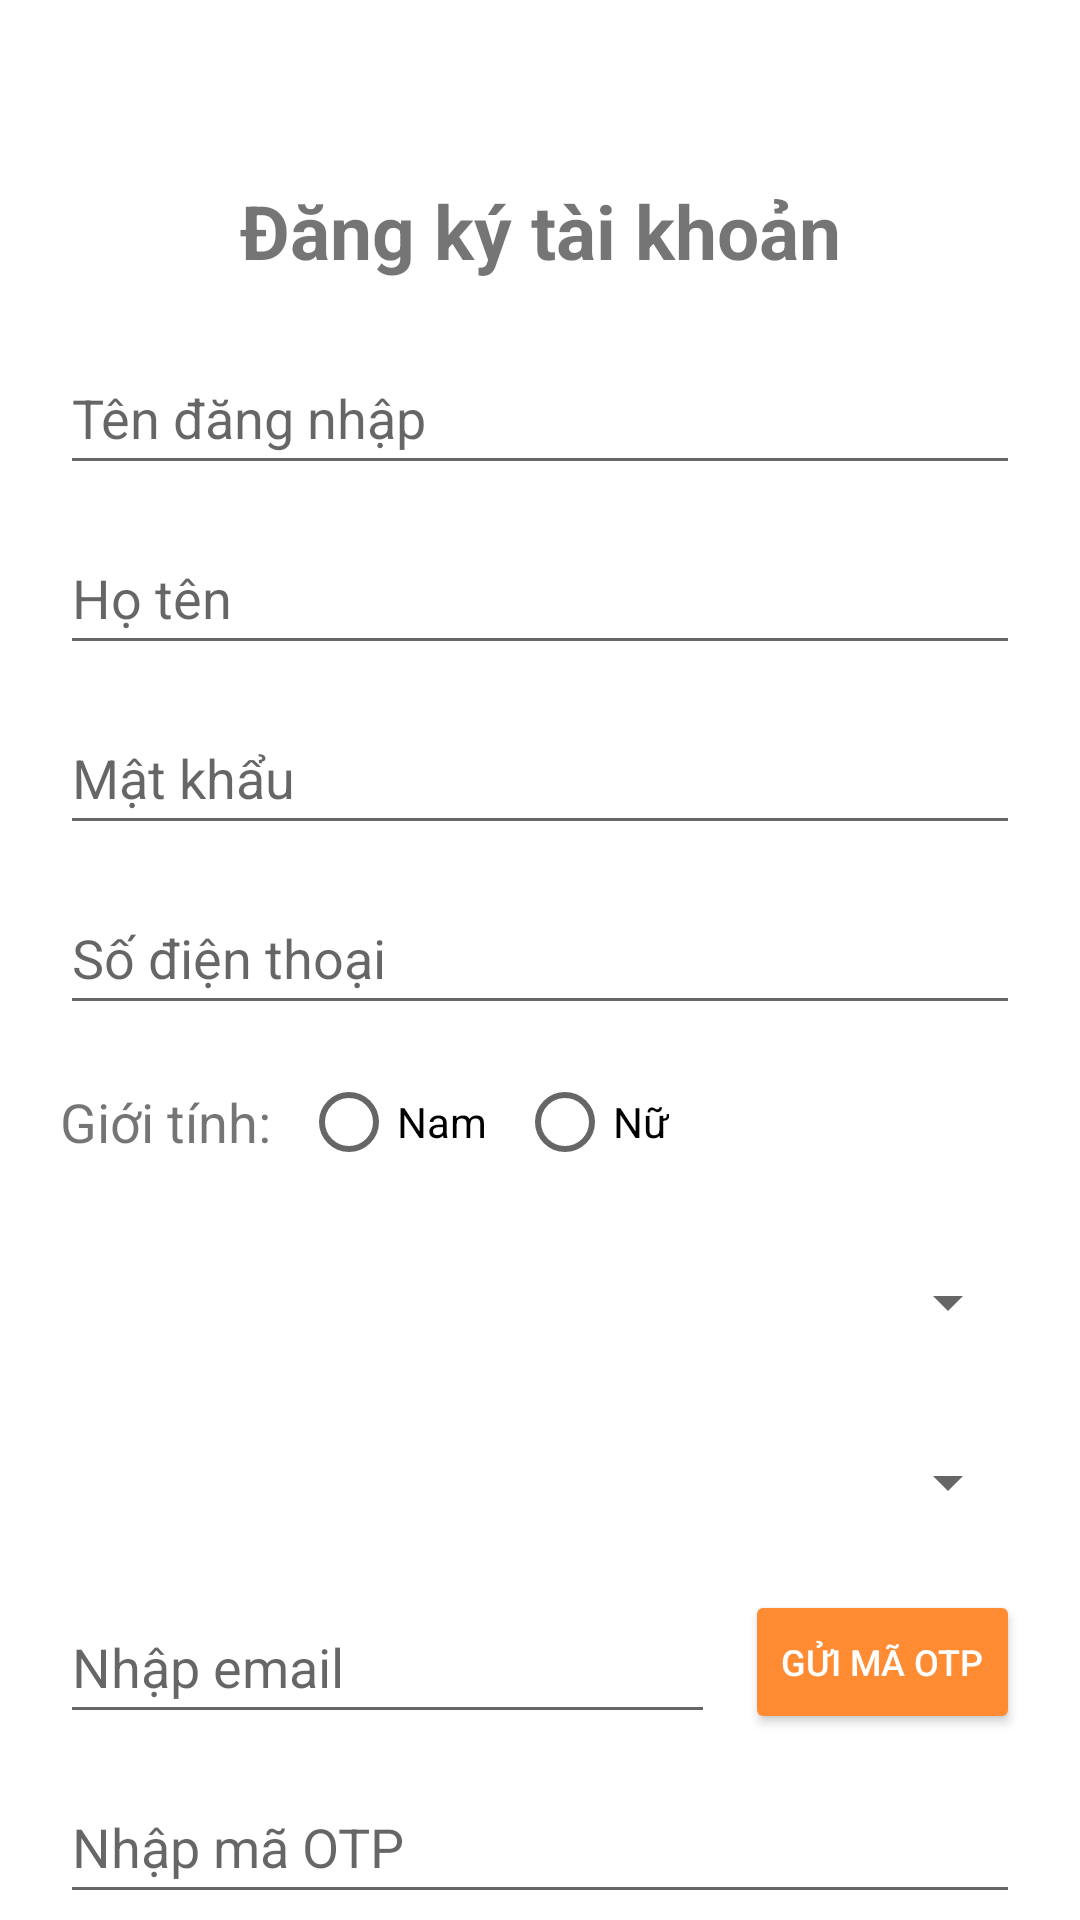

Layout XML and referenced resources for this Android screen:
<!-- AndroidManifest.xml: application theme Theme.MaterialComponents.Light.NoActionBar -->
<!-- res/layout/activity_register.xml -->
<?xml version="1.0" encoding="utf-8"?>
<androidx.core.widget.NestedScrollView xmlns:android="http://schemas.android.com/apk/res/android"
    xmlns:app="http://schemas.android.com/apk/res-auto"
    xmlns:tools="http://schemas.android.com/tools"
    android:layout_width="match_parent"
    android:layout_height="match_parent"
    android:fillViewport="true"
    android:background="@color/white">

    <androidx.constraintlayout.widget.ConstraintLayout
        android:id="@+id/main"
        android:layout_width="match_parent"
        android:layout_height="wrap_content"
        android:paddingBottom="30dp"
        tools:context=".ui.auth.RegisterActivity">

        <TextView
            android:id="@+id/tvTitle"
            android:layout_width="wrap_content"
            android:layout_height="wrap_content"
            android:layout_marginTop="60dp"
            android:text="Đăng ký tài khoản"
            android:textSize="25sp"
            android:textStyle="bold"
            app:layout_constraintEnd_toEndOf="parent"
            app:layout_constraintStart_toStartOf="parent"
            app:layout_constraintTop_toTopOf="parent" />

        <EditText
            android:id="@+id/edtUsername"
            android:layout_width="0dp"
            android:layout_height="48dp"
            android:layout_marginStart="20dp"
            android:layout_marginTop="20dp"
            android:layout_marginEnd="20dp"
            android:hint="Tên đăng nhập"
            app:layout_constraintEnd_toEndOf="parent"
            app:layout_constraintStart_toStartOf="parent"
            app:layout_constraintTop_toBottomOf="@+id/tvTitle" />

        <EditText
            android:id="@+id/edtFullname"
            android:layout_width="0dp"
            android:layout_height="48dp"
            android:layout_marginTop="12dp"
            android:hint="Họ tên"
            app:layout_constraintEnd_toEndOf="@+id/edtUsername"
            app:layout_constraintStart_toStartOf="@+id/edtUsername"
            app:layout_constraintTop_toBottomOf="@+id/edtUsername" />

        <EditText
            android:id="@+id/edtPassword"
            android:layout_width="0dp"
            android:layout_height="48dp"
            android:layout_marginTop="12dp"
            android:hint="Mật khẩu"
            android:inputType="textPassword"
            app:layout_constraintEnd_toEndOf="@+id/edtFullname"
            app:layout_constraintStart_toStartOf="@+id/edtFullname"
            app:layout_constraintTop_toBottomOf="@+id/edtFullname" />

        <EditText
            android:id="@+id/edtPhone"
            android:layout_width="0dp"
            android:layout_height="48dp"
            android:layout_marginTop="12dp"
            android:hint="Số điện thoại"
            android:inputType="phone"
            app:layout_constraintEnd_toEndOf="@+id/edtPassword"
            app:layout_constraintStart_toStartOf="@+id/edtPassword"
            app:layout_constraintTop_toBottomOf="@+id/edtPassword" />

        <TextView
            android:id="@+id/tvGender"
            android:layout_width="wrap_content"
            android:layout_height="wrap_content"
            android:layout_marginTop="20dp"
            android:text="Giới tính:"
            android:textSize="18sp"
            app:layout_constraintStart_toStartOf="@+id/edtPhone"
            app:layout_constraintTop_toBottomOf="@+id/edtPhone" />

        <RadioGroup
            android:id="@+id/radioGroupGender"
            android:layout_width="wrap_content"
            android:layout_height="wrap_content"
            android:orientation="horizontal"
            app:layout_constraintBottom_toBottomOf="@+id/tvGender"
            app:layout_constraintStart_toEndOf="@+id/tvGender"
            app:layout_constraintTop_toTopOf="@+id/tvGender">

            <RadioButton
                android:id="@+id/rbtnNam"
                android:layout_width="wrap_content"
                android:layout_height="wrap_content"
                android:layout_marginStart="10dp"
                android:text="Nam" />

            <RadioButton
                android:id="@+id/rbtnNu"
                android:layout_width="wrap_content"
                android:layout_height="wrap_content"
                android:layout_marginStart="10dp"
                android:text="Nữ" />
        </RadioGroup>

        <Spinner
            android:id="@+id/sTinh"
            android:layout_width="0dp"
            android:layout_height="48dp"
            android:layout_marginTop="12dp"
            app:layout_constraintEnd_toEndOf="@+id/edtPhone"
            app:layout_constraintStart_toStartOf="@+id/edtPhone"
            app:layout_constraintTop_toBottomOf="@+id/radioGroupGender" />

        <Spinner
            android:id="@+id/sHuyen"
            android:layout_width="0dp"
            android:layout_height="48dp"
            android:layout_marginTop="12dp"
            app:layout_constraintEnd_toEndOf="@+id/sTinh"
            app:layout_constraintStart_toStartOf="@+id/sTinh"
            app:layout_constraintTop_toBottomOf="@+id/sTinh" />

        <EditText
            android:id="@+id/edtEmail"
            android:layout_width="0dp"
            android:layout_height="48dp"
            android:layout_marginTop="12dp"
            android:layout_marginEnd="10dp"
            android:hint="Nhập email"
            android:inputType="textEmailAddress"
            app:layout_constraintEnd_toStartOf="@+id/btnSendOTPRegister"
            app:layout_constraintStart_toStartOf="@+id/sHuyen"
            app:layout_constraintTop_toBottomOf="@+id/sHuyen" />

        <Button
            android:id="@+id/btnSendOTPRegister"
            android:layout_width="wrap_content"
            android:layout_height="48dp"
            android:backgroundTint="#FF8C32"
            android:text="Gửi mã OTP"
            android:textColor="@color/white"
            android:textSize="12sp"
            app:layout_constraintBottom_toBottomOf="@+id/edtEmail"
            app:layout_constraintEnd_toEndOf="@+id/sHuyen"
            app:layout_constraintTop_toTopOf="@+id/edtEmail" />

        <EditText
            android:id="@+id/edtOtp"
            android:layout_width="0dp"
            android:layout_height="48dp"
            android:layout_marginTop="12dp"
            android:inputType="number"
            android:imeOptions="actionDone"
            android:hint="Nhập mã OTP"
            app:layout_constraintEnd_toEndOf="@+id/btnSendOTPRegister"
            app:layout_constraintStart_toStartOf="@+id/edtEmail"
            app:layout_constraintTop_toBottomOf="@+id/edtEmail" />

        <Button
            android:id="@+id/btnRegister"
            android:layout_width="200dp"
            android:layout_height="55dp"
            android:layout_marginTop="30dp"
            android:backgroundTint="#FF8C32"
            android:text="Đăng ký"
            app:layout_constraintEnd_toEndOf="parent"
            app:layout_constraintStart_toStartOf="parent"
            app:layout_constraintTop_toBottomOf="@+id/edtOtp" />

    </androidx.constraintlayout.widget.ConstraintLayout>
</androidx.core.widget.NestedScrollView>
<!-- resources referenced by this layout -->
<resources>
  <color name="white">#FFFFFFFF</color>
</resources>
